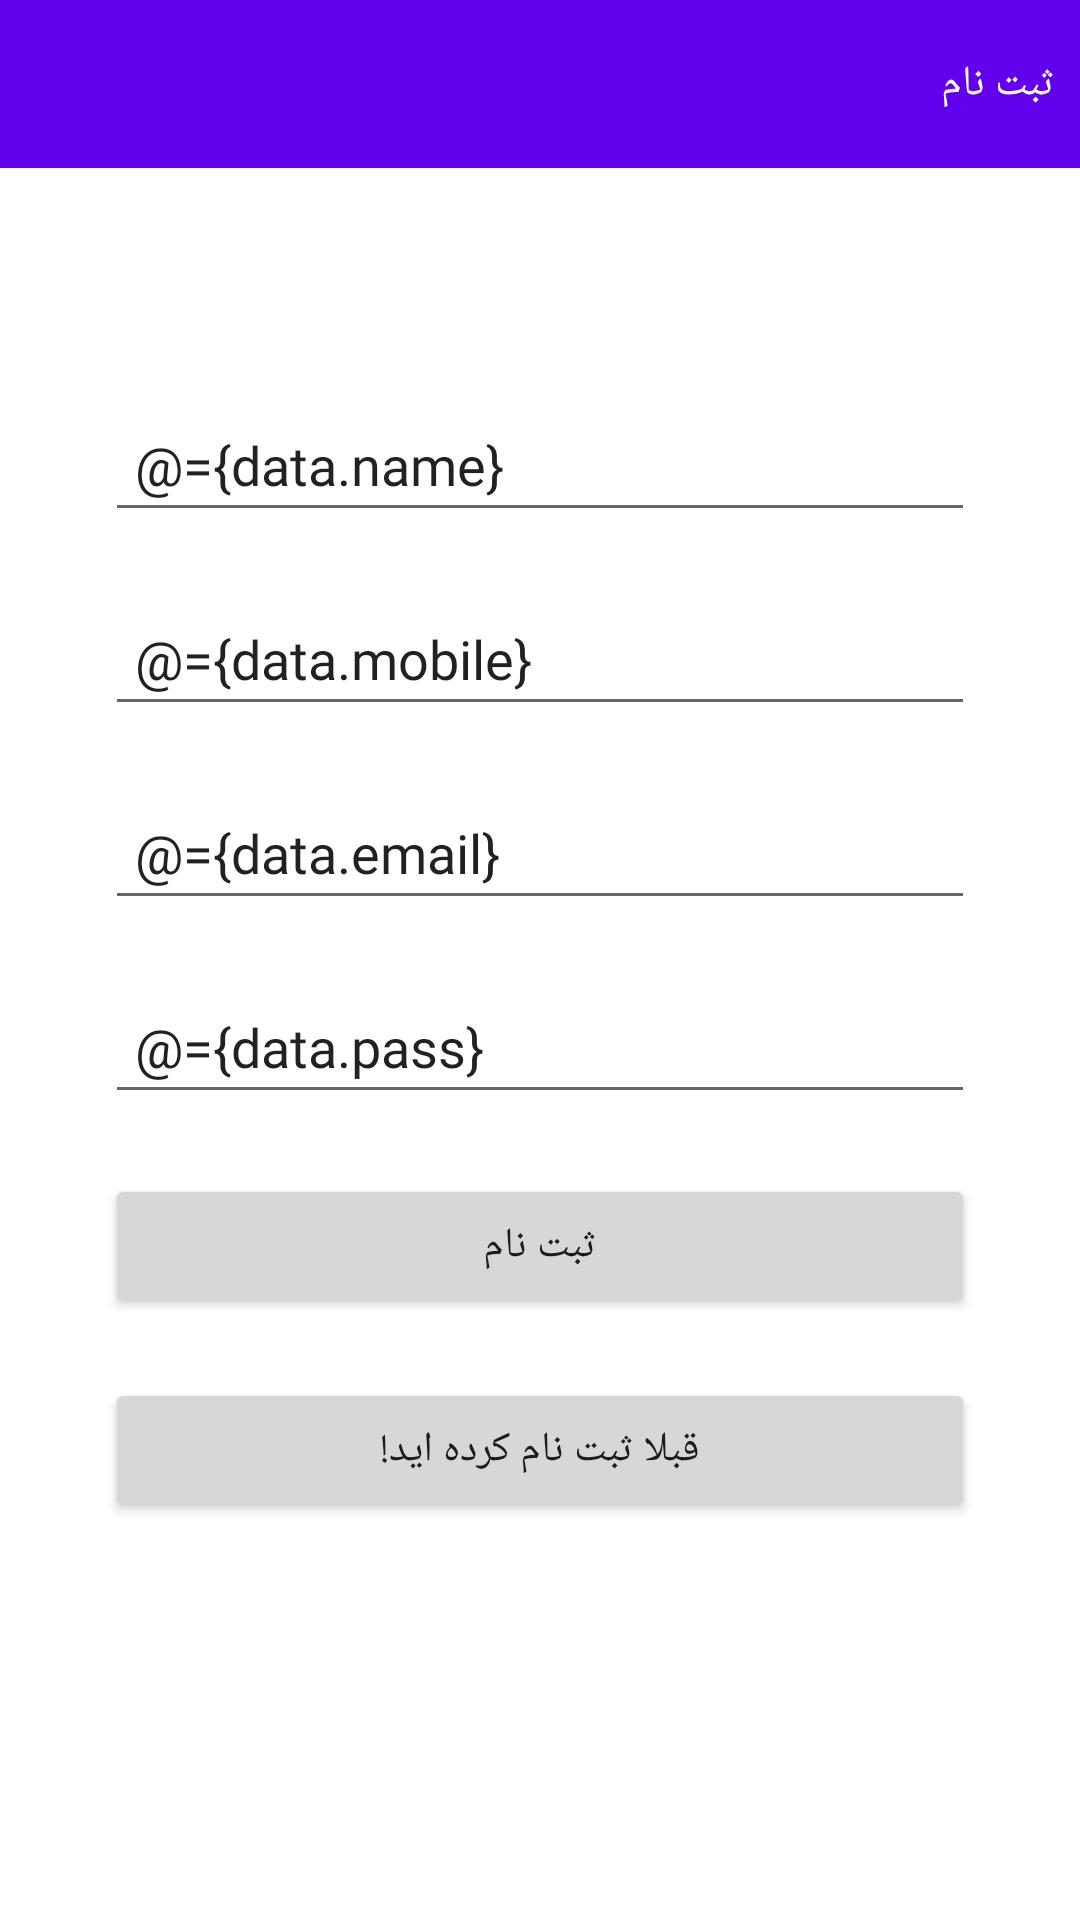

Here is an Android app screen rendered from its layout file. Give the layout XML and the strings, colors and styles it references.
<!-- AndroidManifest.xml: application theme Theme.OnlineShop -->
<!-- res/layout/fragment_register.xml -->
<?xml version="1.0" encoding="utf-8"?>
<layout xmlns:android="http://schemas.android.com/apk/res/android"
    xmlns:tools="http://schemas.android.com/tools">

    <data>
        <variable
            name="data"
            type="com.tispunshahryar960103.onlineshop.viewModel.ViewModel_register" />

    </data>

    <RelativeLayout
        android:layout_width="match_parent"
        android:layout_height="match_parent"
        tools:context=".view.fragment.RegisterFragment">

        <androidx.appcompat.widget.Toolbar
            android:id="@+id/toolbar"
            android:layout_width="match_parent"
            android:layout_height="56dp"
            android:background="@color/design_default_color_primary">

            <TextView
                android:id="@+id/Tv_title"
                android:layout_width="match_parent"
                android:layout_height="wrap_content"
                android:fontFamily="@font/iransanse"
                android:padding="5dp"
                android:text=" ثبت نام    "
                android:textColor="@color/white"
                android:textSize="14dp" />
        </androidx.appcompat.widget.Toolbar>

        <LinearLayout
            android:layout_width="match_parent"
            android:layout_height="wrap_content"
            android:layout_marginRight="25dp"
            android:layout_marginLeft="25dp"
            android:background="@drawable/shape"
            android:layout_centerVertical="true"
            android:orientation="vertical">
            <EditText
                android:layout_width="match_parent"
                android:layout_height="wrap_content"
                android:padding="10dp"
                android:text="@={data.name}"
                android:fontFamily="@font/iransanse"
                android:layout_margin="10dp"
                android:hint="لطفا نام خود وارد کنید...">

            </EditText>

            <EditText
                android:layout_width="match_parent"
                android:layout_height="wrap_content"
                android:padding="10dp"
                android:text="@={data.mobile}"
                android:fontFamily="@font/iransanse"
                android:layout_margin="10dp"
                android:hint="لطفا شماره موبایل وارد کنید...">

            </EditText>

            <EditText
                android:layout_width="match_parent"
                android:layout_height="wrap_content"
                android:padding="10dp"
                android:text="@={data.email}"
                android:fontFamily="@font/iransanse"
                android:layout_margin="10dp"
                android:hint="لطفا ایمیل خود وارد کنید...">

            </EditText>

            <EditText
                android:layout_width="match_parent"
                android:layout_height="wrap_content"
                android:padding="10dp"
                android:fontFamily="@font/iransanse"
                android:layout_margin="10dp"
                android:text="@={data.pass}"
                android:hint="لطفا رمز عبور وارد کنید...">

            </EditText>

            <Button
                android:layout_width="match_parent"
                android:layout_height="wrap_content"
                android:fontFamily="@font/iransanse"
                android:padding="10dp"
                android:onClick="@{data.ClickBtn_login}"
                android:layout_margin="10dp"
                android:text="ثبت نام">

            </Button>

            <Button
                android:layout_width="match_parent"
                android:layout_height="wrap_content"
                android:fontFamily="@font/iransanse"
                android:layout_margin="10dp"
                android:padding="10dp"
                android:onClick="@{data.ClickBtn_intent_register}"
                android:text="قبلا ثبت نام کرده اید!">

            </Button>

        </LinearLayout>




    </RelativeLayout>
</layout>
<!-- resources referenced by this layout -->
<resources>
  <color name="white">#FFFFFFFF</color>
  <!-- drawable shape (drawable) -->
  <?xml version="1.0" encoding="utf-8"?>
  <shape xmlns:android="http://schemas.android.com/apk/res/android">
  
      <solid android:color="#FFFFFF"/>
      <corners
          android:bottomRightRadius="15dp"
          android:bottomLeftRadius="15dp"
          android:topLeftRadius="15dp"
          android:topRightRadius="15dp"/>
  
  </shape>
  <style name="Theme.OnlineShop" parent="Theme.MaterialComponents.DayNight.DarkActionBar">
          
          <item name="colorPrimary">@color/purple_500</item>
          <item name="colorPrimaryVariant">@color/purple_700</item>
          <item name="colorOnPrimary">@color/white</item>
          
          <item name="colorSecondary">@color/teal_200</item>
          <item name="colorSecondaryVariant">@color/teal_700</item>
          <item name="colorOnSecondary">@color/black</item>
          
          <item name="android:statusBarColor" tools:targetApi="l">?attr/colorPrimaryVariant</item>
          
      </style>
  <color name="purple_500">#FF6200EE</color>
  <color name="purple_700">#FF3700B3</color>
  <color name="teal_200">#FF03DAC5</color>
  <color name="teal_700">#FF018786</color>
  <color name="black">#FF000000</color>
</resources>
